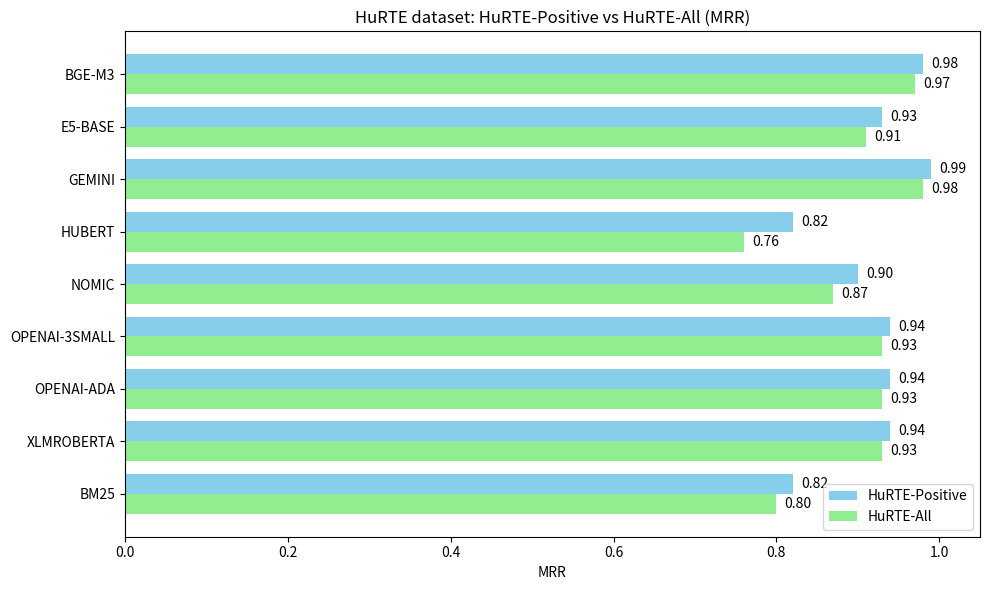

The matplotlib source for this figure:
import matplotlib.pyplot as plt
import pandas as pd
import numpy as np



def plot_model_comparison():
    # Data
    data = {
    "Model": [
        "BGE-M3",
        "E5-BASE",
        "GEMINI",
        "HUBERT",
        "NOMIC",
        "OPENAI-3SMALL",
        "OPENAI-ADA",
        "XLMROBERTA",
        "BM25"
    ],
    "MRR": [0.90, 0.79, 0.87, 0.78, 0.71, 0.80, 0.80, 0.90, 0.77],
    "Recall@1": [0.86, 0.70, 0.78, 0.74, 0.64, 0.70, 0.72, 0.86, 0.68],
    "Recall@3": [0.96, 0.92, 0.98, 0.84, 0.80, 0.94, 0.90, 0.96, 0.80]
    }


    df = pd.DataFrame(data)
    bar_width = 0.2
    x = range(len(df))

    # Bar positions
    positions_mrr = [i - bar_width for i in x]
    positions_r1 = x
    positions_r3 = [i + bar_width for i in x]

    # Plotting
    fig, ax = plt.subplots(figsize=(12, 6))
    ax.bar(positions_mrr, df["MRR"], width=bar_width, label="MRR", color="#1f77b4")
    ax.bar(positions_r1, df["Recall@1"], width=bar_width, label="Recall@1", color="#ff7f0e")
    ax.bar(positions_r3, df["Recall@3"], width=bar_width, label="Recall@3", color="#2ca02c")

    # Labels and titles
    ax.set_xlabel("Model")
    ax.set_ylabel("Score")
    ax.set_title("Model Comparison: MRR, Recall@1, Recall@3")
    ax.set_xticks(x)
    ax.set_xticklabels(df["Model"], rotation=45, ha='right')
    ax.legend()
    ax.grid(axis='y', linestyle='--', alpha=0.7)

    plt.tight_layout()
    plt.show()



def plot_mrr_clearservice():
    data = {
        "Model": [
            "BGE-M3",
            "E5-BASE",
            "GEMINI",
            "HUBERT",
            "NOMIC",
            "OPENAI-3SMALL",
            "OPENAI-ADA",
            "XLMROBERTA",
            "BM25"
        ],
        # "Recall@3": [0.96, 0.92, 0.98, 0.84, 0.80, 0.94, 0.90, 0.96, 0.80]
        "MRR": [0.90, 0.79, 0.87, 0.78, 0.71, 0.80, 0.80, 0.90, 0.77]
    }

    models = data["Model"][::-1]       # Reverse the list
    recall_values = data["MRR"][::-1]  # Reverse corresponding values

    plt.figure(figsize=(10, 6))
    bars = plt.barh(models, recall_values, color='skyblue')
    plt.xlabel("MRR")
    plt.title("Clearservice dataset")
    plt.xlim(0, 1.05)

    # Annotate bar values
    for bar in bars:
        width = bar.get_width()
        plt.text(width + 0.01, bar.get_y() + bar.get_height()/2,
                 f'{width:.2f}', va='center')

    plt.tight_layout()
    plt.show()


def plot_mrr_hurte(data=None):
    # Use provided data or the default HuRTE values
    if data is None:
    #    data = {
    # "Model": [
    #     "BGE-M3",
    #     "E5-BASE",
    #     "GEMINI",
    #     "HUBERT",
    #     "NOMIC",
    #     "OPENAI-3SMALL",
    #     "OPENAI-ADA",
    #     "XLMROBERTA",
    #     "BM25"
    # ],
    # "training":    [0.97, 0.92, 0.98, 0.74, 0.80, 0.92, 0.92, 0.91, 0.79],
    # "development": [1.00, 0.97, 1.00, 0.88, 0.95, 0.97, 0.98, 0.98, 0.84]
    # }

        data = {
        "Model": [
            "BGE-M3",
            "E5-BASE",
            "GEMINI",
            "HUBERT",
            "NOMIC",
            "OPENAI-3SMALL",
            "OPENAI-ADA",
            "XLMROBERTA",
            "BM25"
        ],
        "training": [0.89, 0.84, 0.91, 0.63, 0.72, 0.85, 0.84, 0.82, 0.72],
        "development": [0.98, 0.93, 0.99, 0.82, 0.90, 0.94, 0.94, 0.94, 0.82]
    }


    models = list(data["Model"])
    training_values = list(data["training"])
    dev_values = list(data["development"])

    # Keep the original order — no sorting
    y = np.arange(len(models))
    bar_h = 0.38

    plt.figure(figsize=(10, 6))
    bars_train = plt.barh(y - bar_h/2, training_values, height=bar_h, label="train", color="skyblue")
    bars_dev   = plt.barh(y + bar_h/2, dev_values,    height=bar_h, label="dev", color="lightgreen")

    plt.yticks(y, models)
    plt.xlabel("MRR")
    plt.title("HuRTE dataset: Training vs Development")
    plt.xlim(0, 1.05)
    plt.legend()

    # Annotate bar values
    for bars in (bars_train, bars_dev):
        for bar in bars:
            width = bar.get_width()
            plt.text(width + 0.01, bar.get_y() + bar.get_height()/2, f"{width:.2f}", va="center")

    # Put the first listed model at the top
    plt.gca().invert_yaxis()

    plt.tight_layout()
    plt.show()




def plot_hurte_all_recall1():
    data = {
        "Model": [
            "BGE-M3", "E5-BASE", "GEMINI", "HUBERT", "NOMIC",
            "OPENAI-3SMALL", "OPENAI-ADA", "XLMROBERTA", "BM25"
        ],
        "HuRTE-positive": [0.96, 0.90, 0.97, 0.77, 0.85, 0.92, 0.91, 0.91, 0.78],  # Recall@1
        "HuRTE-all":      [0.94, 0.87, 0.96, 0.70, 0.81, 0.90, 0.89, 0.89, 0.75]   # Recall@1
    }

    models = list(data["Model"])
    positive_values = list(data["HuRTE-positive"])
    all_values = list(data["HuRTE-all"])

    y = np.arange(len(models))
    bar_h = 0.38

    plt.figure(figsize=(10, 6))
    bars_positive = plt.barh(y - bar_h/2, positive_values, height=bar_h, label="HuRTE-Positive", color="skyblue")
    bars_all      = plt.barh(y + bar_h/2, all_values,      height=bar_h, label="HuRTE-All", color="lightgreen")

    plt.yticks(y, models)
    plt.xlabel("Recall@1")
    plt.title("HuRTE dataset: HuRTE-Positive vs HuRTE-All (Recall@1)")
    plt.xlim(0, 1.05)
    plt.legend()

    # Annotate bar values
    for bars in (bars_positive, bars_all):
        for bar in bars:
            width = bar.get_width()
            plt.text(width + 0.01, bar.get_y() + bar.get_height()/2, f"{width:.2f}", va="center")

    # First model at the top
    plt.gca().invert_yaxis()
    plt.tight_layout()
    plt.show()


def plot_hurte_all_recall3():
    data = {
        "Model": [
            "BGE-M3", "E5-BASE", "GEMINI", "HUBERT", "NOMIC",
            "OPENAI-3SMALL", "OPENAI-ADA", "XLMROBERTA", "BM25"
        ],
        "HuRTE-positive": [1.00, 0.97, 1.00, 0.88, 0.95, 0.97, 0.98, 0.98, 0.84],  # Recall@3
        "HuRTE-all":      [0.99, 0.96, 1.00, 0.84, 0.93, 0.96, 0.98, 0.97, 0.84]   # Recall@3
    }

    models = list(data["Model"])
    positive_values = list(data["HuRTE-positive"])
    all_values = list(data["HuRTE-all"])

    y = np.arange(len(models))
    bar_h = 0.38

    plt.figure(figsize=(10, 6))
    bars_positive = plt.barh(y - bar_h/2, positive_values, height=bar_h, label="HuRTE-Positive", color="skyblue")
    bars_all      = plt.barh(y + bar_h/2, all_values,      height=bar_h, label="HuRTE-All", color="lightgreen")

    plt.yticks(y, models)
    plt.xlabel("Recall@3")
    plt.title("HuRTE dataset: HuRTE-Positive vs HuRTE-All")
    plt.xlim(0, 1.05)
    plt.legend()

    # Annotate bar values
    for bars in (bars_positive, bars_all):
        for bar in bars:
            width = bar.get_width()
            plt.text(width + 0.01, bar.get_y() + bar.get_height()/2, f"{width:.2f}", va="center")

    # First model at the top
    plt.gca().invert_yaxis()
    plt.tight_layout()
    plt.show()



def plot_hurte_all_mrr():
    data = {
        "Model": [
            "BGE-M3", "E5-BASE", "GEMINI", "HUBERT", "NOMIC",
            "OPENAI-3SMALL", "OPENAI-ADA", "XLMROBERTA", "BM25"
        ],
        "HuRTE-positive": [0.98, 0.93, 0.99, 0.82, 0.90, 0.94, 0.94, 0.94, 0.82],  # MRR
        "HuRTE-all":      [0.97, 0.91, 0.98, 0.76, 0.87, 0.93, 0.93, 0.93, 0.80]   # MRR
    }

    models = list(data["Model"])
    positive_values = list(data["HuRTE-positive"])
    all_values = list(data["HuRTE-all"])

    y = np.arange(len(models))
    bar_h = 0.38

    plt.figure(figsize=(10, 6))
    bars_positive = plt.barh(y - bar_h/2, positive_values, height=bar_h, label="HuRTE-Positive", color="skyblue")
    bars_all      = plt.barh(y + bar_h/2, all_values,      height=bar_h, label="HuRTE-All", color="lightgreen")

    plt.yticks(y, models)
    plt.xlabel("MRR")
    plt.title("HuRTE dataset: HuRTE-Positive vs HuRTE-All (MRR)")
    plt.xlim(0, 1.05)
    plt.legend()

    # Annotate bar values
    for bars in (bars_positive, bars_all):
        for bar in bars:
            width = bar.get_width()
            plt.text(width + 0.01, bar.get_y() + bar.get_height()/2, f"{width:.2f}", va="center")

    # First model at the top
    plt.gca().invert_yaxis()
    plt.tight_layout()
    plt.show()



def plot_model_performance():
    # Data
    models = ["BGE-M3", "E5-BASE", "GEMINI", "HUBERT", 
              "NOMIC", "OPENAI-3SMALL", "OPENAI-ADA", "XLMROBERTA"]
    index_build_time = [3.50, 1.35, 2.50, 1.30, 4.25, 1.80, 1.55, 1.05]
    avg_query_latency = [0.0374, 0.0254, 0.4177, 0.0215, 0.0264, 0.2903, 0.2626, 0.0248]

    # Create figure
    fig, ax1 = plt.subplots(figsize=(10, 6))
    x = np.arange(len(models))

    # Bar plot for index build time
    bars = ax1.bar(x, index_build_time, color='skyblue', alpha=0.7, label='Index build time (s)')
    ax1.set_xlabel('Model', fontsize=12)
    ax1.set_ylabel('Index build time (s)', color='steelblue', fontsize=12)
    ax1.tick_params(axis='y', labelcolor='steelblue')
    ax1.set_xticks(x)
    ax1.set_xticklabels(models, rotation=30, ha='right')

    # Line plot for avg query latency
    ax2 = ax1.twinx()
    ax2.plot(x, avg_query_latency, color='darkorange', marker='o', linewidth=2, label='Avg. Query latency (s)')
    ax2.set_ylabel('Avg. Query latency (s)', color='darkorange', fontsize=12)
    ax2.tick_params(axis='y', labelcolor='darkorange')

    # Title and legend
    plt.title('Model Performance: Index Build Time vs. Avg. Query Latency', fontsize=14, fontweight='bold')
    ax1.grid(axis='y', linestyle='--', alpha=0.6)

    # Combine legends
    lines, labels = ax1.get_legend_handles_labels()
    lines2, labels2 = ax2.get_legend_handles_labels()
    ax1.legend(lines + lines2, labels + labels2, loc='upper left')

    plt.tight_layout()
    plt.show()


def plot_rag_efficiency():
    # Data
    models = ["BGE-M3", "E5-BASE", "GEMINI", "HUBERT", 
              "NOMIC", "OPENAI-3SMALL", "OPENAI-ADA", "XLMROBERTA"]
    index_build_time = [1.25, 0.55, 1.15, 0.41, 1.05, 0.96, 0.94, 0.35]
    query_latency = [1.96, 1.35, 23.09, 1.13, 1.30, 16.13, 12.59, 1.33]
    mrr = [0.90, 0.79, 0.87, 0.78, 0.71, 0.80, 0.80, 0.90]

    # Scale bubble sizes (index build time)
    sizes = [t * 300 for t in index_build_time]

    # Create figure
    plt.figure(figsize=(10, 6))
    scatter = plt.scatter(query_latency, mrr, s=sizes, alpha=0.7, c=mrr, cmap='viridis', edgecolor='k')

    # Add annotations for model names
    for i, model in enumerate(models):
        plt.text(query_latency[i] * 1.02, mrr[i], model, fontsize=9, va='center')

    # Labels and title
    plt.title("Model Efficiency (Clearservice Dataset)", fontsize=14, fontweight='bold')
    plt.xlabel("Average Query Latency (s) ↓", fontsize=12)
    plt.ylabel("Quality (MRR) ↑", fontsize=12)
    plt.grid(alpha=0.4)

    # Legend for bubble sizes
    for size, label in zip([0.5, 1.0, 1.5], ['0.5 s', '1.0 s', '1.5 s']):
        plt.scatter([], [], s=size*300, c='gray', alpha=0.4, label=f'Index build time: {label}')
    plt.legend(frameon=True, loc='lower right', title='Bubble Size')

    # Colorbar
    cbar = plt.colorbar(scatter)
    cbar.set_label("MRR (Mean Reciprocal Rank)", fontsize=11)

    plt.tight_layout()
    plt.show()


# plot_recall_at_3_clearservice()
# plot_recall_at_3_hurte()
# plot_model_comparison()
# plot_hurte_all_recall3()
# plot_hurte_all_recall1()
# plot_hurte_all_mrr()
# plot_model_performance()
# plot_rag_efficiency()
# plot_mrr_clearservice()
# plot_mrr_hurte()
plot_hurte_all_mrr()